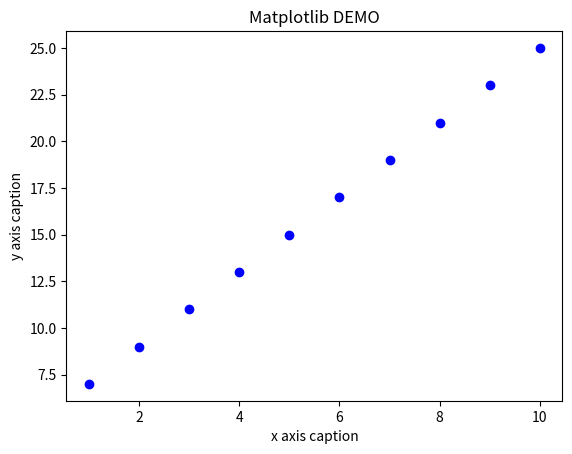

Write Python code to recreate this figure.
from matplotlib import pyplot as plt
import numpy as np
x=np.arange(1,11)
y=2*x+5
plt.title("Matplotlib DEMO")
plt.xlabel("x axis caption")
plt.ylabel("y axis caption")
plt.plot(x,y,"ob")
plt.show()
